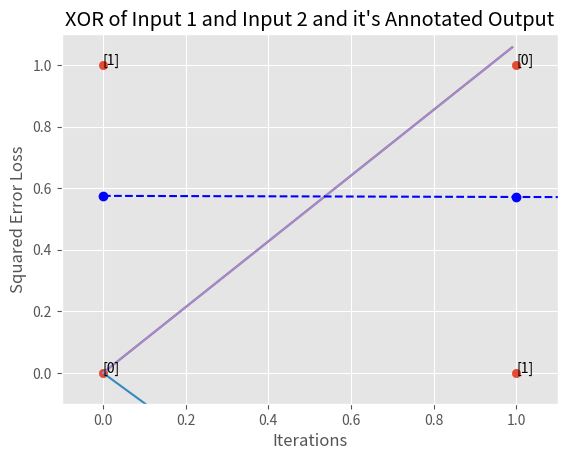

This chart was generated by the following Python code:
import numpy as np
import matplotlib.pyplot as plt

# reference for # of hidden layer nodes
    #https://stats.stackexchange.com/questions/181/how-to-choose-the-number-of-hidden-layers-and-nodes-in-a-feedforward-neural-netw
# reference for building your own neural net
    #https://towardsdatascience.com/how-to-build-your-own-neural-network-from-scratch-in-python-68998a08e4f6

def visualize_samples(x,y):
    plt.scatter(x[:,0], x[:,1])

    for i, label in enumerate(y.tolist()):
        plt.annotate(label, (x[i,0], x[i,1]))
    plt.xlabel('Input 1')
    plt.ylabel('Input 2')
    plt.title('XOR of Input 1 and Input 2 and it\'s Annotated Output')
    plt.xticks([0,1])
    plt.yticks([0,1])
    plt.show()

def visualize_classification_regions(x,y, nn):
    plt.style.use('ggplot')
    plt.scatter(x[:,0], x[:,1])

    for i, label in enumerate(y.tolist()):
        plt.annotate(label, (x[i,0], x[i,1]))
    plt.xlabel('Input 1')
    plt.ylabel('Input 2')
    plt.title('XOR of Input 1 and Input 2 and it\'s Annotated Output')
 
    w1 = nn.w1[0,0]
    w2 = nn.w1[1,0]
    x = np.arange(0,1,0.01).reshape(-1,1)
    y = -(w2 / w1) * x
    plt.plot(x, y)
    y = -(nn.w1[0,1] / nn.w1[1,1]) * x
    plt.plot(x,y)
    y = -(nn.w1[0,2] / nn.w1[1,2]) * x
    plt.plot(x,y)
    plt.xlim((-0.1,1.1))
    plt.ylim((-0.1,1.1))

    plt.show()



def sigmoid(x):
    return 1.0/(1+ np.exp(-x))

def sigmoid_derivative(x):
    return sigmoid(x) * (1.0 - sigmoid(x))

# use squared error loss
def loss(y_pred, y):
    return .5 * np.sum((y_pred - y)**2)


# 0 -> 1
# 1 -> -1
def map_nn_output(y):
    return -2 * (y - 0.5)


class neural_net:
    def __init__(self, x, y):
        self.input = x
        self.num_hidden_layer_perceptrons = 3
        # random returns random values between 0 and 1 in a given shape
        self.w1 = np.random.rand(self.input.shape[1],self.num_hidden_layer_perceptrons) 
        self.w2 = np.random.rand(self.num_hidden_layer_perceptrons,1)               
        self.y = y
        self.output = np.zeros(self.y.shape)

    def forward_pass(self, input = None):
        input = input if input is not None else self.input

        self.hidden_layer = sigmoid(np.dot(input, self.w1))
        self.output = sigmoid(np.dot(self.hidden_layer, self.w2))

    def back_prop(self, alpha):
        delta_0 = (self.output - self.y) * sigmoid_derivative(self.output)
        d_w2 = np.dot(self.hidden_layer.T, delta_0)
        d_w1 = np.dot(self.input.T,  (np.dot(delta_0, self.w2.T) * sigmoid_derivative(self.hidden_layer)))

        self.w1 -= alpha * d_w1
        self.w2 -= alpha * d_w2


    def loss(self):
        return loss(self.output, self.y)


def run_neural_net():
    x = np.array([[1,1],
                  [0,0],
                  [1,0],
                  [0,1]])

    y = np.array([[0],[0],[1],[1]])
    nn = neural_net(x,y)

    num_iter = 100000
    alpha = 0.1
    loss = np.zeros(num_iter)
    for i in range(num_iter):
        nn.forward_pass()
        nn.back_prop(alpha)
        loss[i] = nn.loss()

    y_pred = map_nn_output(nn.output)
    print(nn.w1.shape)
    print(nn.w1)
    print(nn.w2.shape)
    print(nn.w2)
    visualize_classification_regions(x,y, nn)
    plt.plot(np.arange(num_iter), loss, linestyle = '--', marker = 'o', color = 'b')
    plt.xlabel('Iterations')
    plt.ylabel('Squared Error Loss')
    plt.show()


if __name__ == "__main__":
    run_neural_net()
